Photos from the image-classification dataset "data" in the GitHub repository Zion74/PV-panel-classification. Its 3 classes are: no ash, little ash, fully covered in ash.

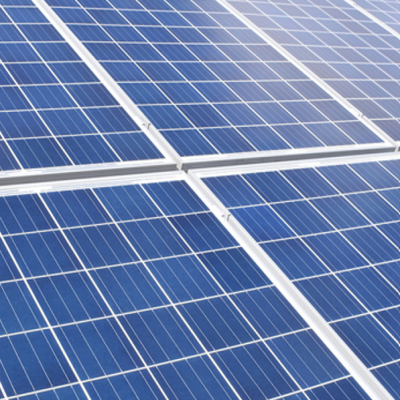
Label: no ash

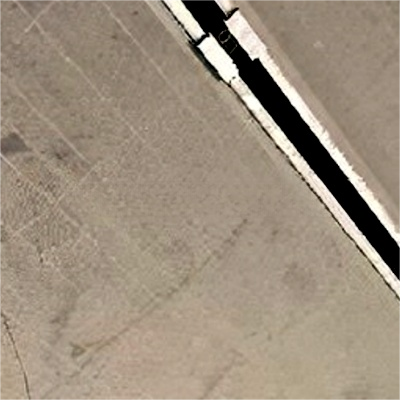
Label: fully covered in ash

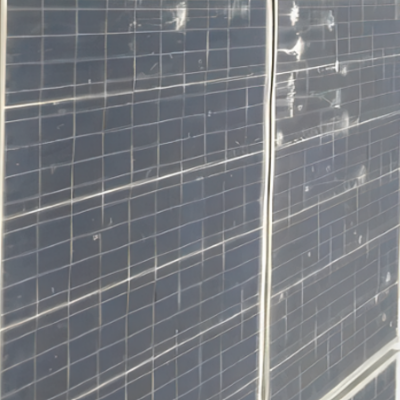
Label: little ash

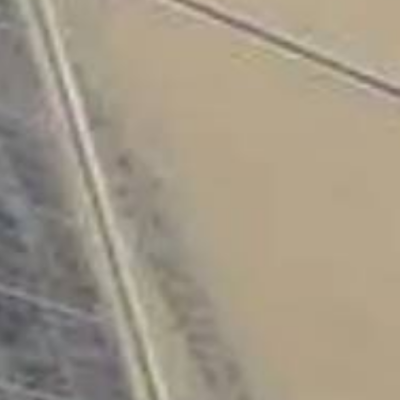
Label: fully covered in ash

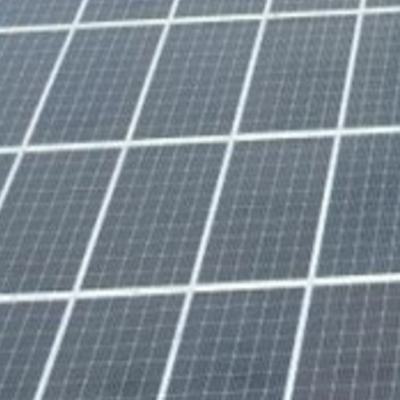
Label: no ash

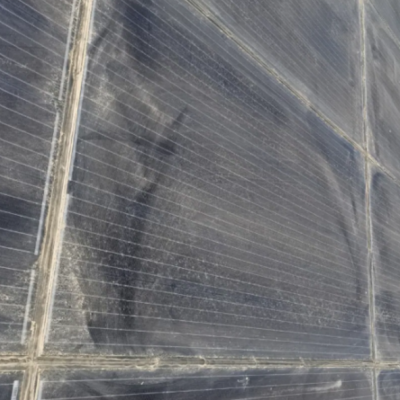
Label: little ash
